Image classification data set "paddy-doctor-diseases-small-400-split" (EshanJayasundara/PyTorch on GitHub). Class labels (13): bacterial leaf blight, bacterial leaf streak, bacterial panicle blight, black stem borer, blast, brown spot, downy mildew, hispa, leaf roller, normal, tungro, white stem borer, yellow stem borer.

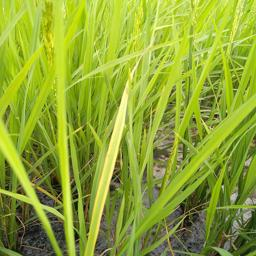
Label: tungro

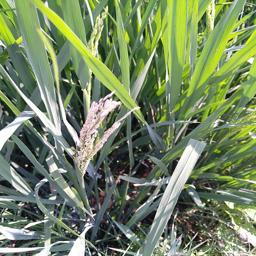
Label: white stem borer

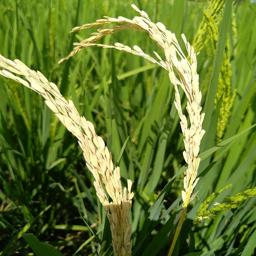
Label: yellow stem borer

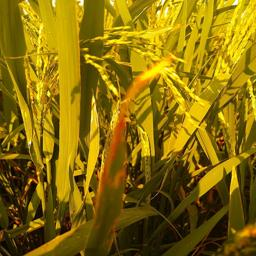
Label: downy mildew

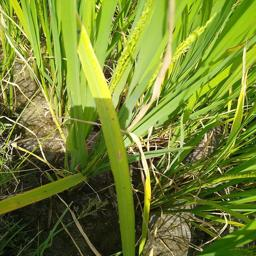
Label: blast

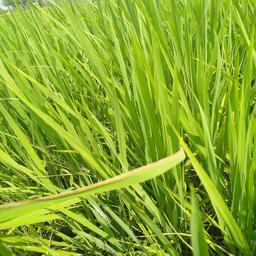
Label: bacterial leaf blight
